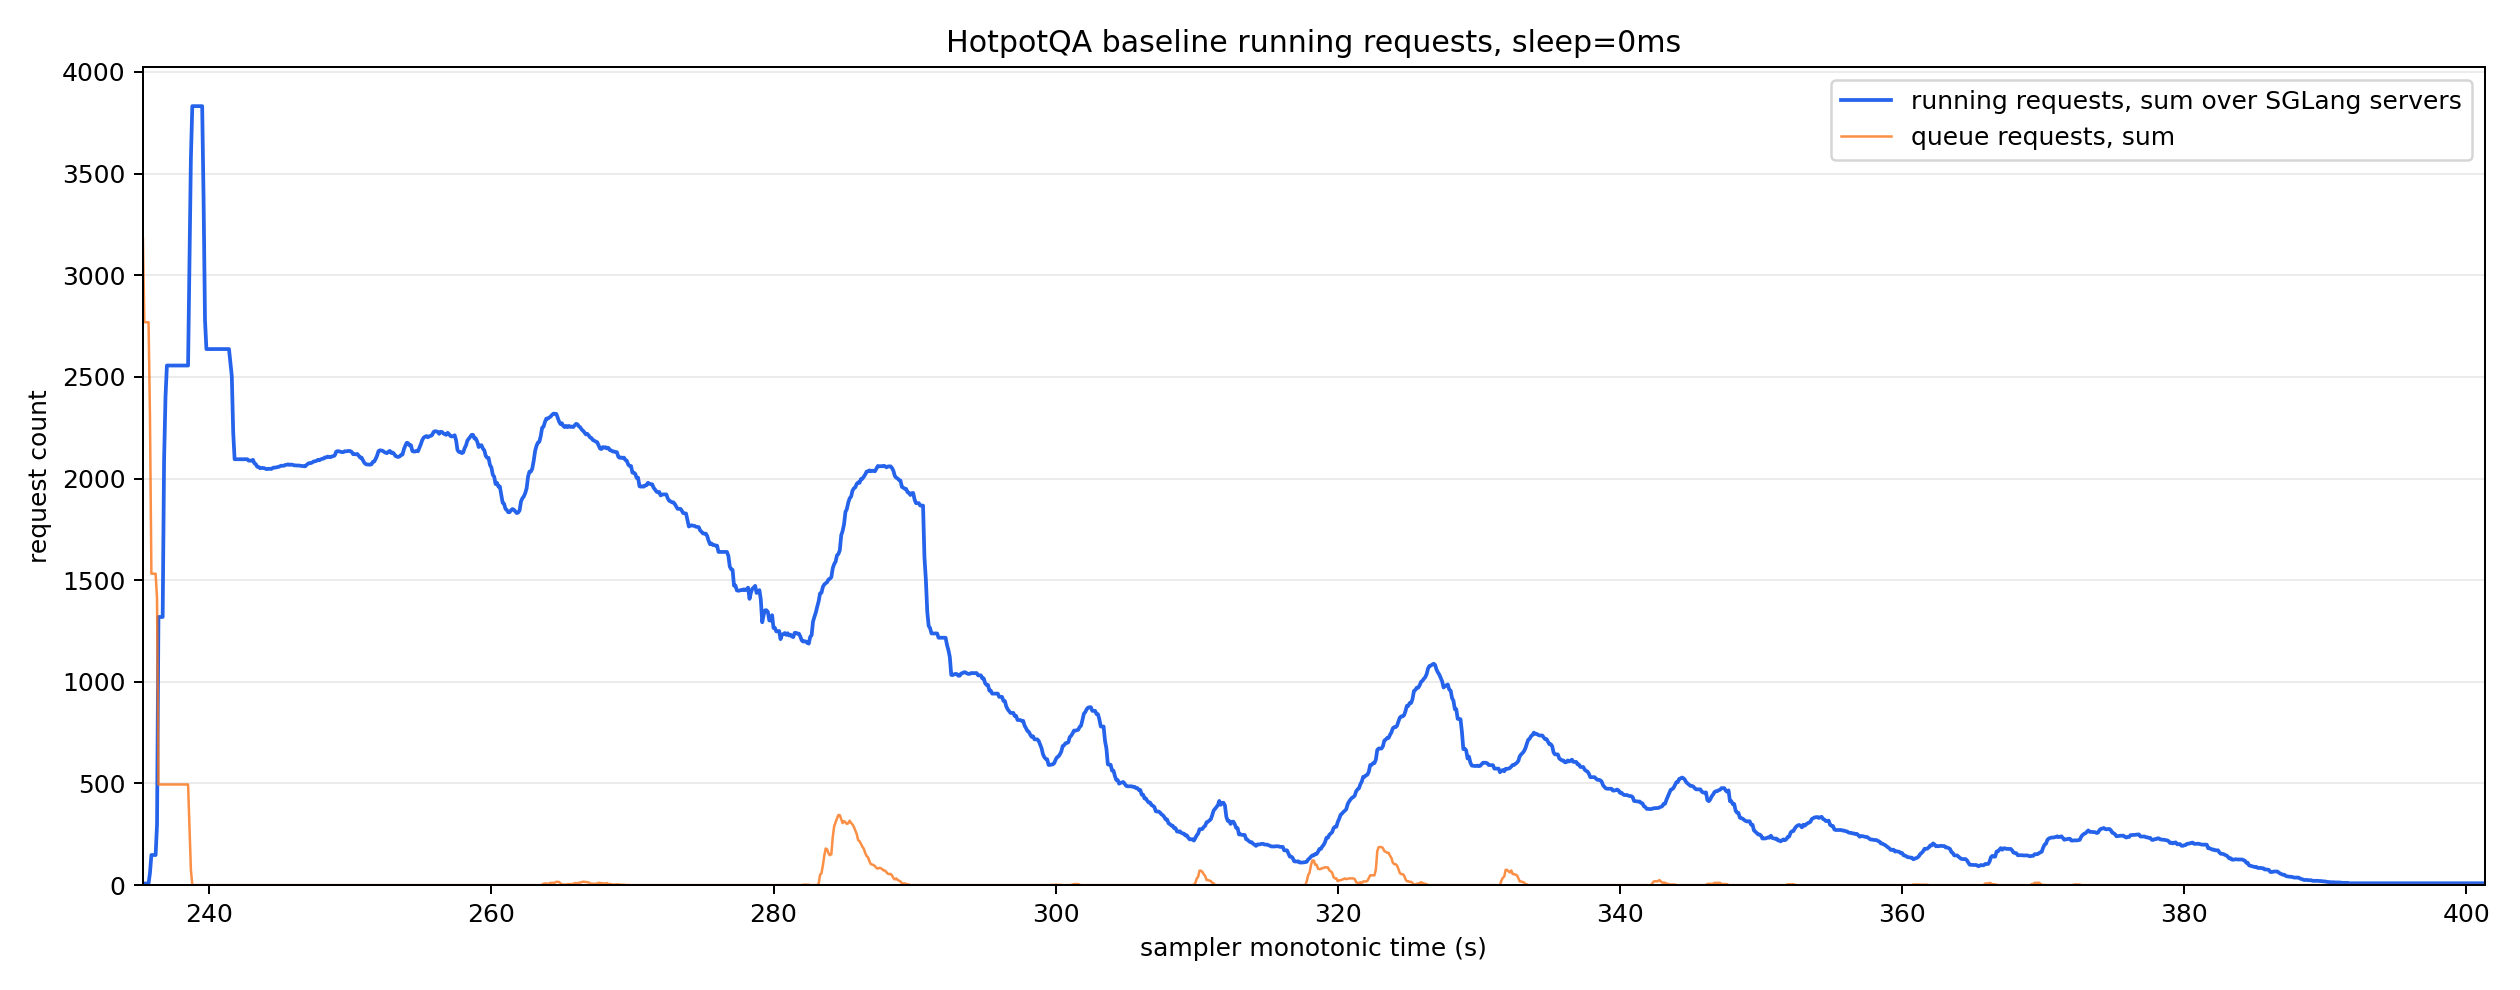

Data behind this chart, as committed beside it:
monotonic_s, running_reqs_sum, queue_reqs_sum, gen_throughput_sum, decode_sum_seq_lens_sum, num_servers_sampled
235.3, 5.0, 3180, 0.0, 0.0, 8
235.4, 8.0, 2769, 0.0, 0.0, 8
235.5, 8.0, 2769, 0.0, 0.0, 8
235.6, 8.0, 2769, 0.0, 0.0, 8
235.7, 8.0, 2769, 0.0, 0.0, 8
235.8, 60.0, 2304, 0.0, 0.0, 8
235.9, 148.0, 1532, 0.0, 0.0, 8
236.0, 148.0, 1532, 0.0, 0.0, 8
236.1, 148.0, 1532, 0.0, 0.0, 8
236.2, 148.0, 1532, 0.0, 0.0, 8
236.3, 299.0, 1410, 0.0, 0.0, 8
236.4, 1319, 495.0, 0.0, 0.0, 8
236.5, 1319, 495.0, 0.0, 0.0, 8
236.6, 1319, 495.0, 0.0, 0.0, 8
236.7, 1319, 495.0, 0.0, 0.0, 8
236.8, 2092, 495.0, 0.0, 0.0, 8
236.9, 2401, 495.0, 0.0, 0.0, 8
237.0, 2556, 495.0, 0.0, 0.0, 8
237.1, 2556, 495.0, 0.0, 0.0, 8
237.2, 2556, 495.0, 0.0, 0.0, 8
237.3, 2556, 495.0, 0.0, 0.0, 8
237.4, 2556, 495.0, 0.0, 0.0, 8
237.5, 2556, 495.0, 0.0, 0.0, 8
237.6, 2556, 495.0, 0.0, 0.0, 8
237.7, 2556, 495.0, 0.0, 0.0, 8
237.8, 2556, 495.0, 0.0, 0.0, 8
237.9, 2556, 495.0, 0.0, 0.0, 8
238.0, 2556, 495.0, 0.0, 0.0, 8
238.1, 2556, 495.0, 0.0, 0.0, 8
238.2, 2556, 495.0, 0.0, 0.0, 8
238.3, 2556, 495.0, 0.0, 0.0, 8
238.4, 2556, 495.0, 0.0, 0.0, 8
238.5, 2556, 495.0, 0.0, 0.0, 8
238.6, 3056, 284.0, 0.0, 0.0, 8
238.7, 3574, 76.0, 0.0, 0.0, 8
238.8, 3832, 0.0, 0.0, 0.0, 8
238.9, 3832, 0.0, 0.0, 0.0, 8
239.0, 3832, 0.0, 0.0, 0.0, 8
239.1, 3832, 0.0, 0.0, 0.0, 8
239.2, 3832, 0.0, 0.0, 0.0, 8
239.3, 3832, 0.0, 0.0, 0.0, 8
239.4, 3832, 0.0, 0.0, 0.0, 8
239.5, 3832, 0.0, 0.0, 0.0, 8
239.6, 3373, 0.0, 1589, 480611, 8
239.7, 2779, 0.0, 3695, 1130673, 8
239.8, 2637, 0.0, 4222, 1291190, 8
239.9, 2637, 0.0, 4222, 1291190, 8
240.0, 2637, 0.0, 4222, 1291190, 8
240.1, 2637, 0.0, 4222, 1291190, 8
240.2, 2637, 0.0, 4222, 1291190, 8
240.3, 2637, 0.0, 4222, 1291190, 8
240.4, 2637, 0.0, 4222, 1291190, 8
240.5, 2637, 0.0, 4222, 1291190, 8
240.6, 2637, 0.0, 4222, 1291190, 8
240.7, 2637, 0.0, 4222, 1291190, 8
240.8, 2637, 0.0, 4222, 1291190, 8
240.9, 2637, 0.0, 4222, 1291190, 8
241.0, 2637, 0.0, 4222, 1291190, 8
241.1, 2637, 0.0, 4222, 1291190, 8
241.2, 2637, 0.0, 4222, 1291190, 8
... 1,601 more rows
